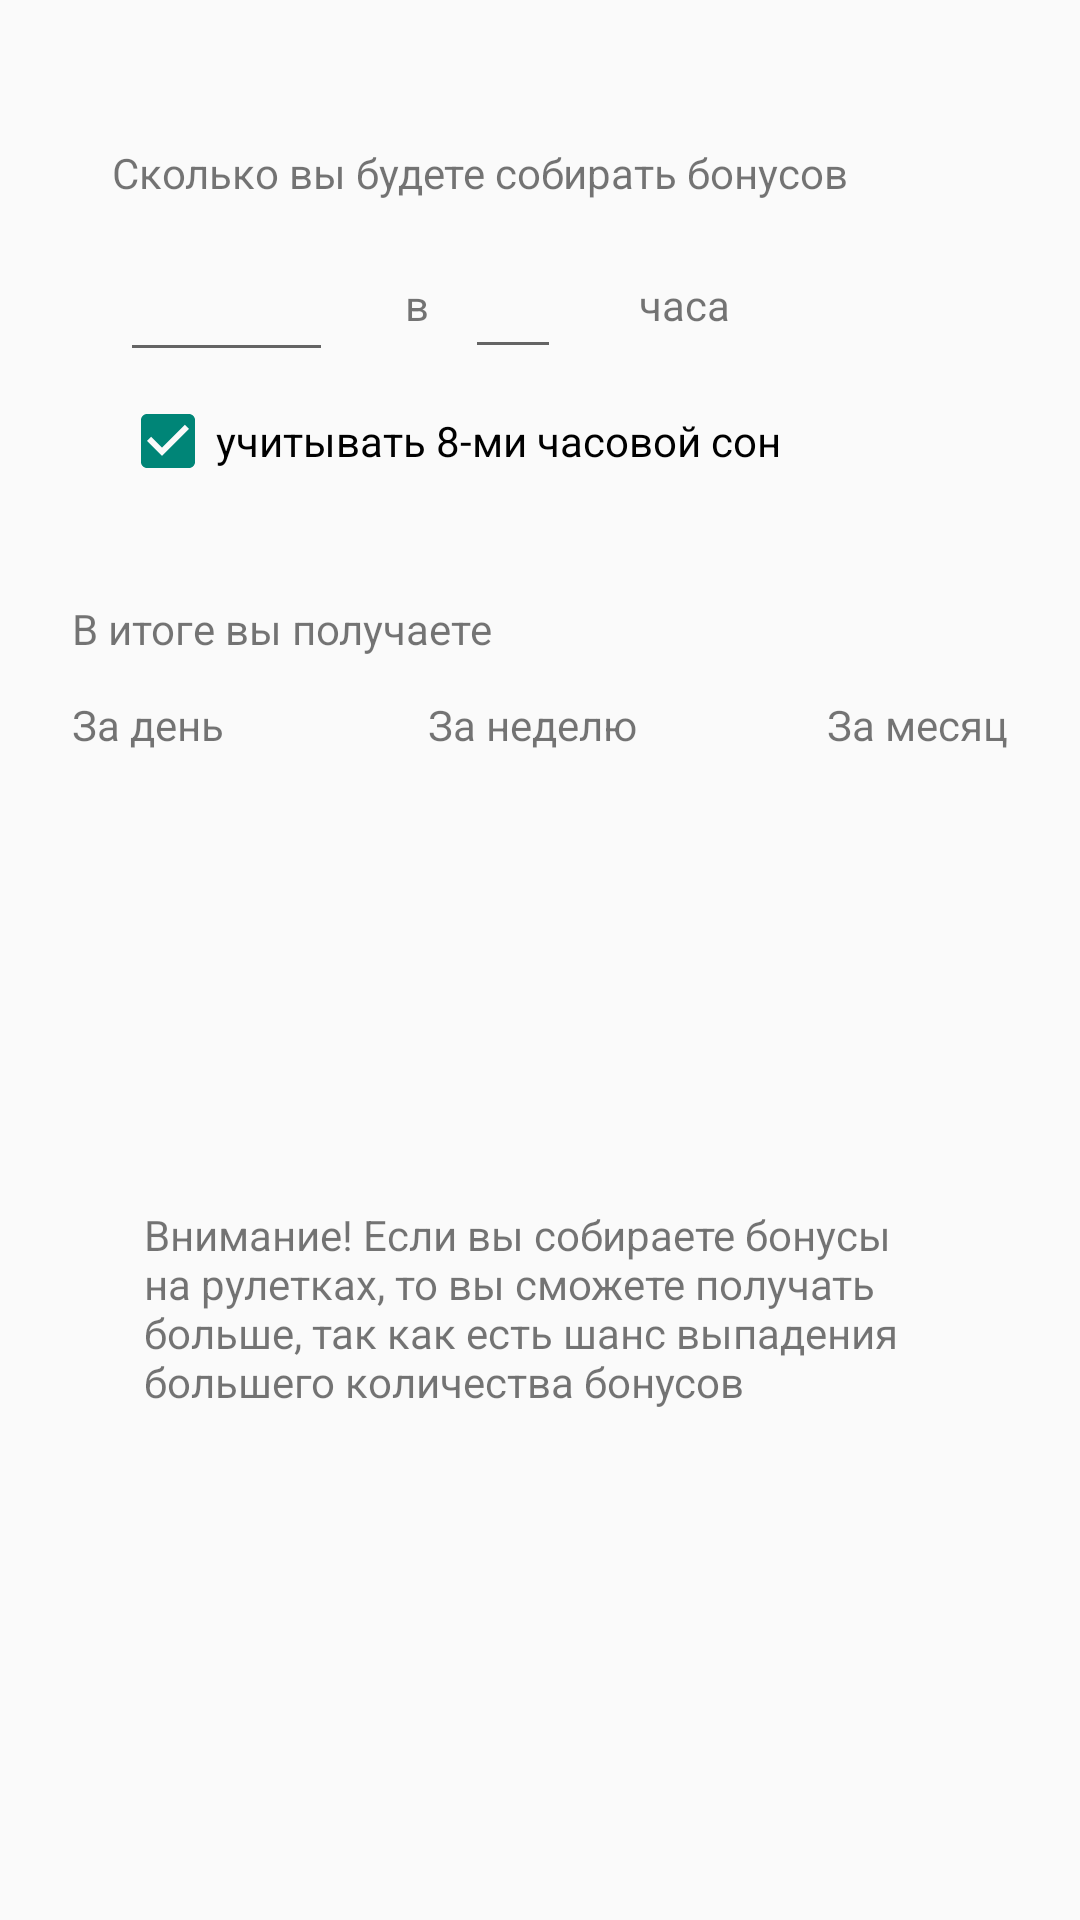

Here is an Android app screen rendered from its layout file. Give the layout XML and the strings, colors and styles it references.
<!-- AndroidManifest.xml: application theme Theme.Design.Light.NoActionBar -->
<!-- res/layout/activity_calc.xml -->
<?xml version="1.0" encoding="utf-8"?>
<androidx.constraintlayout.widget.ConstraintLayout
    xmlns:android="http://schemas.android.com/apk/res/android"
    xmlns:app="http://schemas.android.com/apk/res-auto"
    xmlns:tools="http://schemas.android.com/tools"
    android:layout_width="match_parent"
    android:layout_height="match_parent">

    <Button
        android:id="@+id/close_button"
        style="@style/Widget.AppCompat.Button.Borderless"
        android:layout_width="30dp"
        android:layout_height="30dp"
        android:layout_margin="10dp"
        android:layout_marginStart="16dp"
        android:layout_marginTop="16dp"
        android:background="@drawable/ico_back"
        android:onClick="closeActivity"
        app:layout_constraintStart_toStartOf="parent"
        app:layout_constraintTop_toTopOf="parent"
        android:layout_marginLeft="16dp" />

    <TextView
        android:id="@+id/textView4"
        android:layout_width="wrap_content"
        android:layout_height="wrap_content"
        android:layout_marginStart="24dp"
        android:layout_marginTop="232dp"
        android:text="За день"
        app:layout_constraintStart_toStartOf="parent"
        app:layout_constraintTop_toTopOf="parent"
        tools:ignore="MissingConstraints"
        android:layout_marginLeft="24dp" />

    <TextView
        android:id="@+id/textView5"
        android:layout_width="wrap_content"
        android:layout_height="wrap_content"
        android:layout_marginEnd="8dp"
        android:layout_marginStart="68dp"
        android:layout_marginTop="232dp"
        android:text="За неделю"
        app:layout_constraintEnd_toStartOf="@+id/textView6"
        app:layout_constraintHorizontal_bias="0.0"
        app:layout_constraintStart_toEndOf="@+id/textView4"
        app:layout_constraintTop_toTopOf="parent"
        tools:ignore="MissingConstraints"
        android:layout_marginRight="8dp"
        android:layout_marginLeft="68dp" />

    <TextView
        android:id="@+id/textView6"
        android:layout_width="wrap_content"
        android:layout_height="wrap_content"
        android:layout_marginEnd="24dp"
        android:layout_marginTop="232dp"
        android:text="За месяц"
        app:layout_constraintEnd_toEndOf="parent"
        app:layout_constraintTop_toTopOf="parent"
        tools:ignore="MissingConstraints"
        android:layout_marginRight="24dp" />

    <TextView
        android:id="@+id/text_on_day"
        android:layout_width="wrap_content"
        android:layout_height="wrap_content"
        android:layout_marginStart="40dp"
        android:layout_marginTop="20dp"
        app:layout_constraintStart_toStartOf="parent"
        app:layout_constraintTop_toBottomOf="@+id/textView4"
        tools:text="50"
        android:layout_marginLeft="40dp" />

    <TextView
        android:id="@+id/text_on_week"
        android:layout_width="wrap_content"
        android:layout_height="wrap_content"
        android:layout_marginEnd="8dp"
        android:layout_marginStart="8dp"
        android:layout_marginTop="20dp"
        app:layout_constraintEnd_toStartOf="@+id/text_on_month"
        app:layout_constraintStart_toEndOf="@+id/text_on_day"
        app:layout_constraintTop_toBottomOf="@+id/textView5"
        tools:text="50" />

    <TextView
        android:id="@+id/text_on_month"
        android:layout_width="wrap_content"
        android:layout_height="wrap_content"
        android:layout_marginEnd="40dp"
        android:layout_marginTop="20dp"
        app:layout_constraintEnd_toEndOf="parent"
        app:layout_constraintTop_toBottomOf="@+id/textView6"
        tools:text="50"
        android:layout_marginRight="40dp" />


    <EditText
        android:id="@+id/cnt_of_money"
        android:layout_width="71dp"
        android:layout_height="44dp"
        android:layout_marginEnd="8dp"
        android:layout_marginStart="8dp"
        android:layout_marginTop="80dp"
        android:ems="10"
        android:inputType="numberDecimal"
        app:layout_constraintEnd_toEndOf="parent"
        app:layout_constraintHorizontal_bias="0.117"
        app:layout_constraintStart_toStartOf="parent"
        app:layout_constraintTop_toTopOf="parent"
        tools:text="0,03" />

    <TextView
        android:id="@+id/textView10"
        android:layout_width="wrap_content"
        android:layout_height="wrap_content"
        android:layout_marginStart="24dp"
        android:layout_marginTop="92dp"
        android:text="в"
        app:layout_constraintStart_toEndOf="@+id/cnt_of_money"
        app:layout_constraintTop_toTopOf="parent"
        android:layout_marginLeft="24dp" />

    <EditText
        android:id="@+id/cnt_of_hour"
        android:layout_width="32dp"
        android:layout_height="39dp"
        android:layout_marginStart="12dp"
        android:layout_marginTop="84dp"
        android:ems="10"
        android:inputType="numberDecimal"
        app:layout_constraintStart_toEndOf="@+id/textView10"
        app:layout_constraintTop_toTopOf="parent"
        tools:text="24"
        android:layout_marginLeft="12dp" />

    <TextView
        android:id="@+id/textView11"
        android:layout_width="wrap_content"
        android:layout_height="wrap_content"
        android:layout_marginEnd="8dp"
        android:layout_marginStart="16dp"
        android:layout_marginTop="92dp"
        android:text="часа"
        app:layout_constraintEnd_toEndOf="parent"
        app:layout_constraintHorizontal_bias="0.084"
        app:layout_constraintStart_toEndOf="@+id/cnt_of_hour"
        app:layout_constraintTop_toTopOf="parent"
        android:layout_marginLeft="16dp"
        android:layout_marginRight="8dp" />

    <TextView
        android:layout_width="wrap_content"
        android:layout_height="wrap_content"
        android:layout_marginEnd="8dp"
        android:layout_marginStart="8dp"
        android:layout_marginTop="48dp"
        android:text="Сколько вы будете собирать бонусов"
        app:layout_constraintEnd_toEndOf="parent"
        app:layout_constraintHorizontal_bias="0.298"
        app:layout_constraintStart_toStartOf="parent"
        app:layout_constraintTop_toTopOf="parent" />

    <TextView
        android:layout_width="wrap_content"
        android:layout_height="wrap_content"
        android:layout_marginEnd="8dp"
        android:layout_marginStart="8dp"
        android:layout_marginTop="200dp"
        android:text="В итоге вы получаете"
        app:layout_constraintEnd_toEndOf="parent"
        app:layout_constraintHorizontal_bias="0.078"
        app:layout_constraintStart_toStartOf="parent"
        app:layout_constraintTop_toTopOf="parent" />

    <CheckBox
        android:id="@+id/checkbox_sleep"
        android:layout_width="wrap_content"
        android:layout_height="wrap_content"
        android:layout_marginEnd="8dp"
        android:layout_marginStart="8dp"
        android:layout_marginTop="8dp"
        android:checked="true"
        android:text="учитывать 8-ми часовой сон"
        android:visibility="visible"
        app:layout_constraintEnd_toEndOf="parent"
        app:layout_constraintHorizontal_bias="0.26"
        app:layout_constraintStart_toStartOf="parent"
        app:layout_constraintTop_toBottomOf="@+id/cnt_of_hour" />

    <TextView
        android:id="@+id/textView7"
        android:layout_width="265dp"
        android:layout_height="130dp"
        android:layout_marginBottom="108dp"
        android:layout_marginEnd="8dp"
        android:layout_marginStart="8dp"
        android:text="Внимание! Если вы собираете бонусы на рулетках, то вы сможете получать  больше, так как есть шанс выпадения большего количества бонусов"
        app:layout_constraintBottom_toBottomOf="parent"
        app:layout_constraintEnd_toEndOf="parent"
        app:layout_constraintHorizontal_bias="0.506"
        app:layout_constraintStart_toStartOf="parent" />

</androidx.constraintlayout.widget.ConstraintLayout>
<!-- resources referenced by this layout -->
<resources>

</resources>
